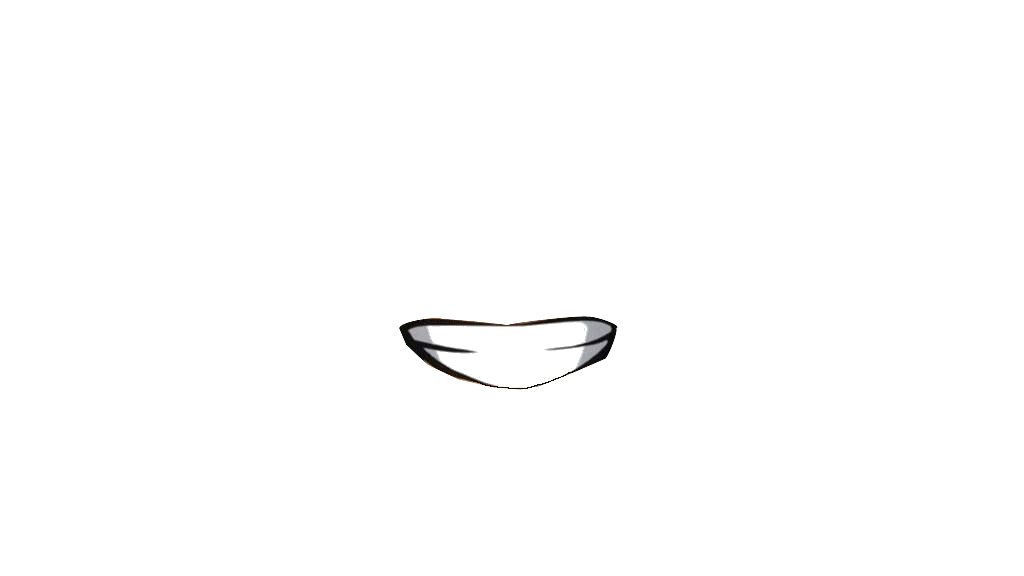

The table this chart was drawn from, first rows:
landmark, x, y
49, 400, 326
50, 438, 321
51, 470, 324
52, 509, 326
53, 544, 321
54, 581, 319
55, 610, 322
56, 599, 359
57, 562, 378
58, 512, 390
59, 463, 381
60, 420, 358
